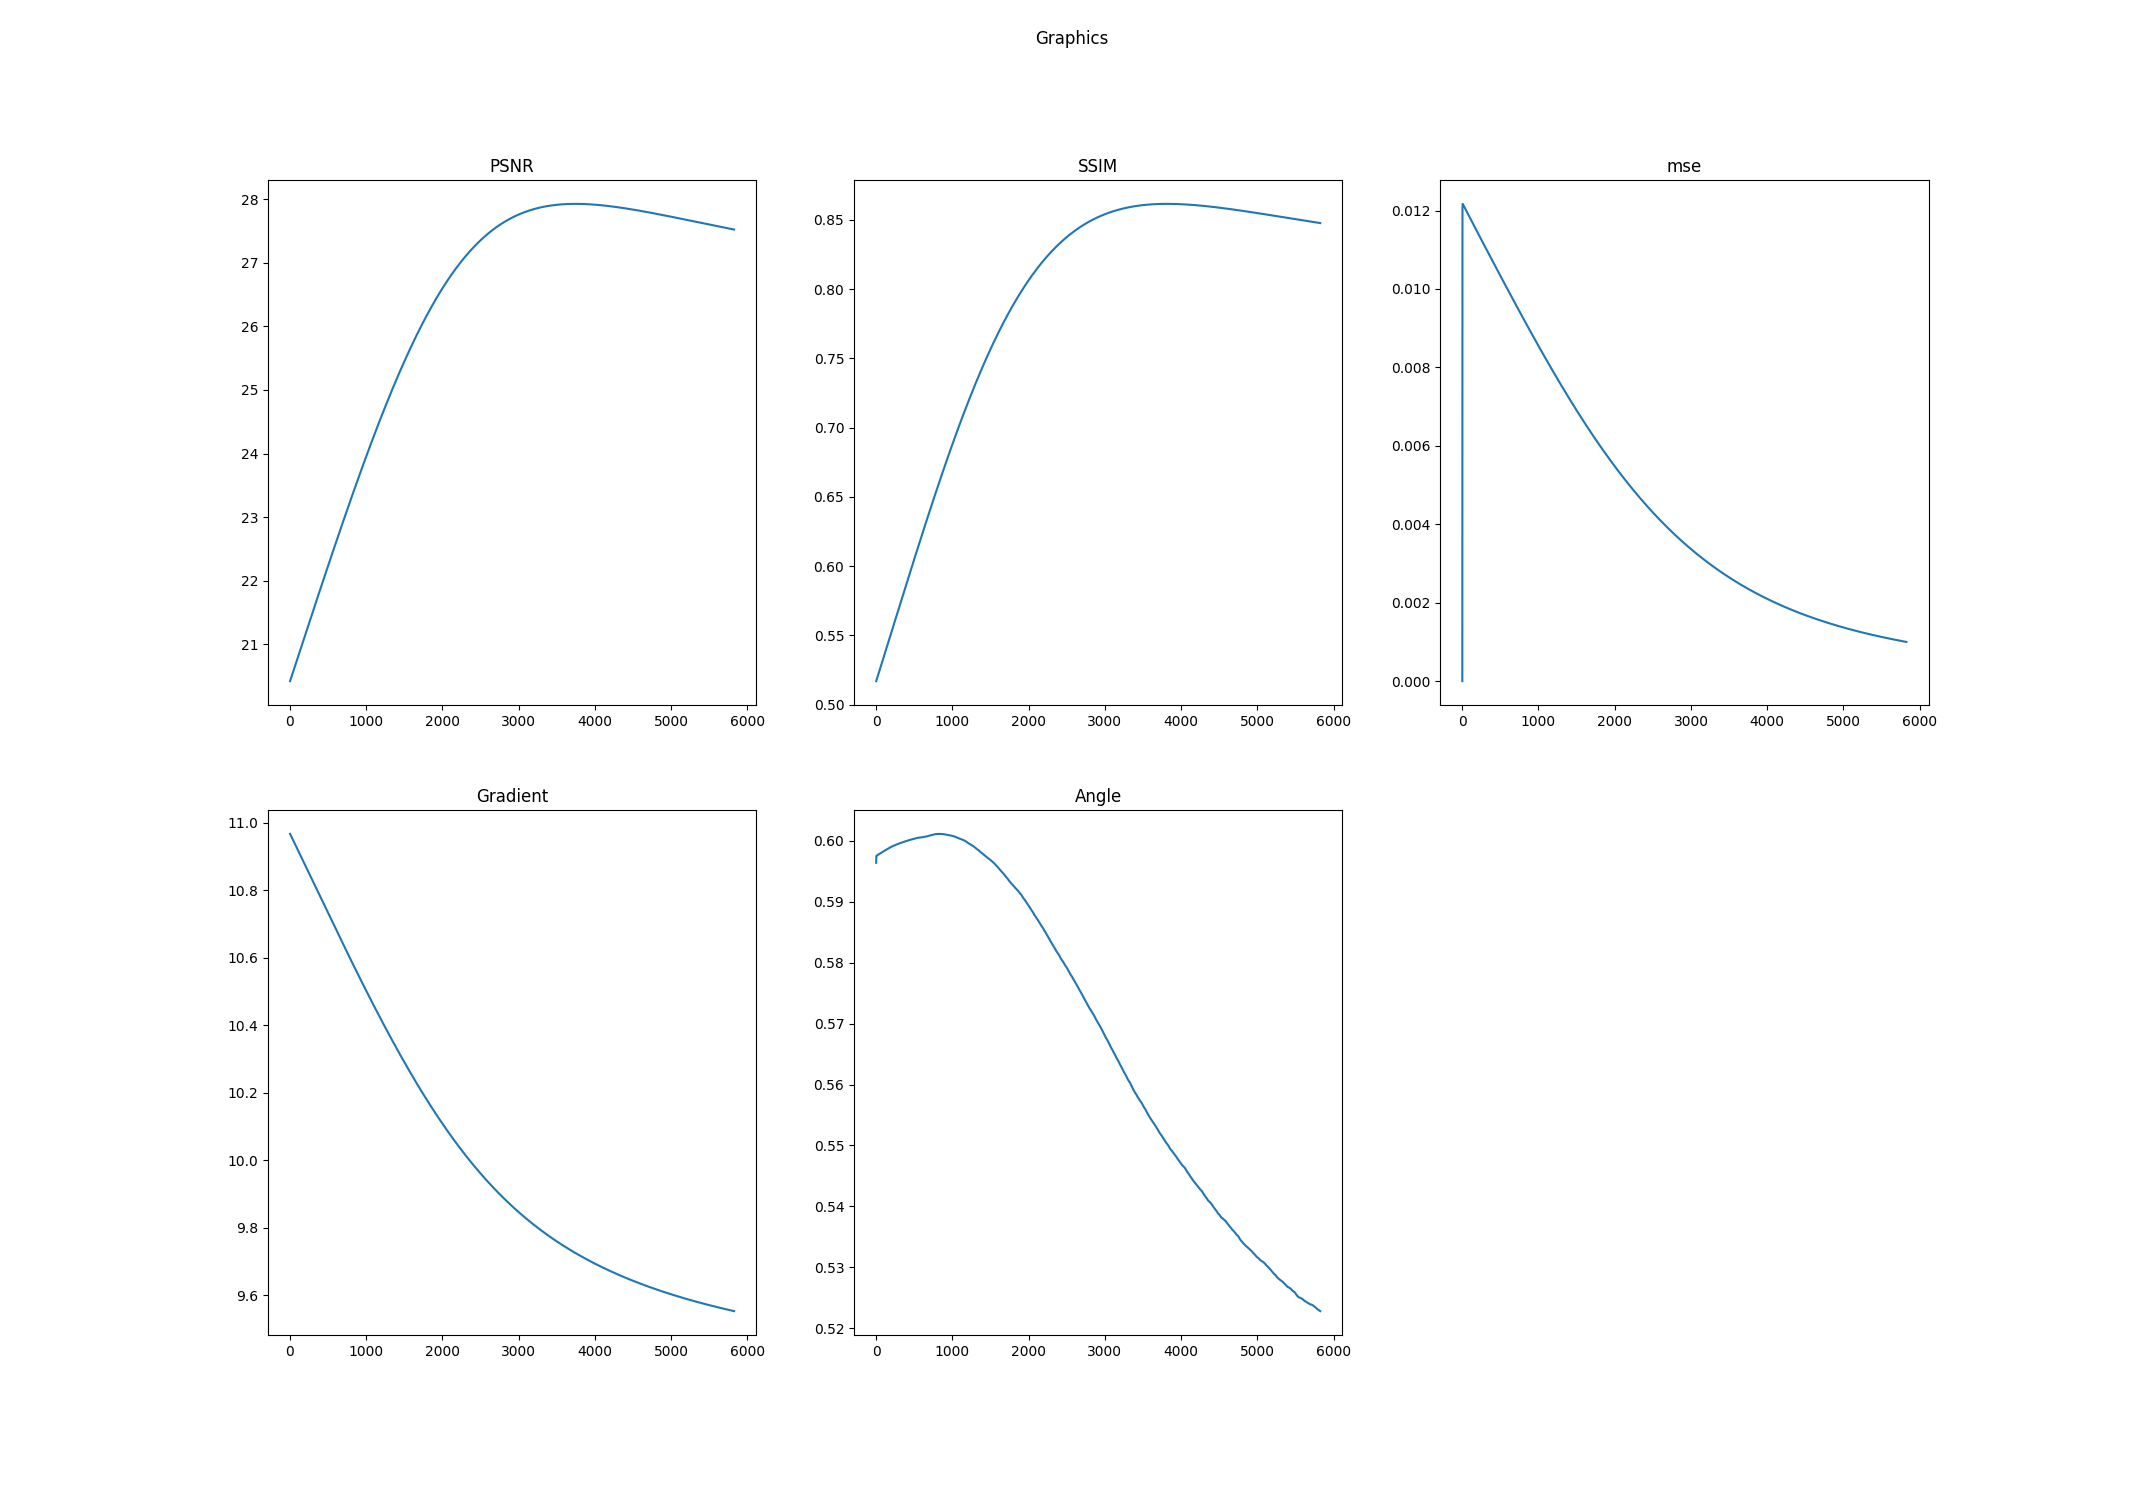

Source data for this figure (header and first rows):
k, PSNR, SSIM, mse, Log-Gradient, Angle
0.0, 20.42, 0.5169, 0.0, 10.97, 0.5964
1.0, 20.43, 0.5171, 0.01015, 10.97, 0.5975
2.0, 20.43, 0.5173, 0.01205, 10.97, 0.5975
3.0, 20.43, 0.5174, 0.01216, 10.97, 0.5975
4.0, 20.44, 0.5176, 0.01217, 10.97, 0.5975
5.0, 20.44, 0.5178, 0.01217, 10.96, 0.5976
6.0, 20.44, 0.518, 0.01217, 10.96, 0.5976
7.0, 20.45, 0.5181, 0.01216, 10.96, 0.5976
8.0, 20.45, 0.5183, 0.01216, 10.96, 0.5976
9.0, 20.46, 0.5185, 0.01216, 10.96, 0.5976
10.0, 20.46, 0.5187, 0.01215, 10.96, 0.5976
11.0, 20.46, 0.5188, 0.01215, 10.96, 0.5976
12.0, 20.47, 0.519, 0.01215, 10.96, 0.5976
13.0, 20.47, 0.5192, 0.01214, 10.96, 0.5976
14.0, 20.47, 0.5194, 0.01214, 10.96, 0.5976
15.0, 20.48, 0.5196, 0.01213, 10.96, 0.5976
16.0, 20.48, 0.5197, 0.01213, 10.96, 0.5976
17.0, 20.49, 0.5199, 0.01213, 10.96, 0.5977
18.0, 20.49, 0.5201, 0.01212, 10.96, 0.5977
19.0, 20.49, 0.5203, 0.01212, 10.96, 0.5977
20.0, 20.5, 0.5204, 0.01212, 10.96, 0.5977
21.0, 20.5, 0.5206, 0.01211, 10.96, 0.5977
22.0, 20.5, 0.5208, 0.01211, 10.96, 0.5977
23.0, 20.51, 0.521, 0.0121, 10.96, 0.5977
24.0, 20.51, 0.5211, 0.0121, 10.96, 0.5977
25.0, 20.51, 0.5213, 0.0121, 10.96, 0.5977
26.0, 20.52, 0.5215, 0.01209, 10.95, 0.5977
27.0, 20.52, 0.5217, 0.01209, 10.95, 0.5977
28.0, 20.53, 0.5218, 0.01209, 10.95, 0.5977
29.0, 20.53, 0.522, 0.01208, 10.95, 0.5978
30.0, 20.53, 0.5222, 0.01208, 10.95, 0.5978
31.0, 20.54, 0.5224, 0.01207, 10.95, 0.5978
32.0, 20.54, 0.5225, 0.01207, 10.95, 0.5978
33.0, 20.54, 0.5227, 0.01207, 10.95, 0.5978
34.0, 20.55, 0.5229, 0.01206, 10.95, 0.5978
35.0, 20.55, 0.5231, 0.01206, 10.95, 0.5978
36.0, 20.55, 0.5232, 0.01205, 10.95, 0.5978
37.0, 20.56, 0.5234, 0.01205, 10.95, 0.5978
38.0, 20.56, 0.5236, 0.01205, 10.95, 0.5978
39.0, 20.57, 0.5238, 0.01204, 10.95, 0.5978
40.0, 20.57, 0.524, 0.01204, 10.95, 0.5978
41.0, 20.57, 0.5241, 0.01204, 10.95, 0.5978
42.0, 20.58, 0.5243, 0.01203, 10.95, 0.5979
43.0, 20.58, 0.5245, 0.01203, 10.95, 0.5979
44.0, 20.58, 0.5247, 0.01202, 10.95, 0.5979
45.0, 20.59, 0.5248, 0.01202, 10.95, 0.5979
46.0, 20.59, 0.525, 0.01202, 10.95, 0.5979
47.0, 20.6, 0.5252, 0.01201, 10.95, 0.5979
48.0, 20.6, 0.5254, 0.01201, 10.94, 0.5979
49.0, 20.6, 0.5255, 0.01201, 10.94, 0.5979
50.0, 20.61, 0.5257, 0.012, 10.94, 0.5979
51.0, 20.61, 0.5259, 0.012, 10.94, 0.5979
52.0, 20.61, 0.5261, 0.01199, 10.94, 0.5979
53.0, 20.62, 0.5262, 0.01199, 10.94, 0.5979
54.0, 20.62, 0.5264, 0.01199, 10.94, 0.5979
55.0, 20.62, 0.5266, 0.01198, 10.94, 0.598
56.0, 20.63, 0.5268, 0.01198, 10.94, 0.598
57.0, 20.63, 0.527, 0.01198, 10.94, 0.598
58.0, 20.64, 0.5271, 0.01197, 10.94, 0.598
59.0, 20.64, 0.5273, 0.01197, 10.94, 0.598
... 5,765 more rows
